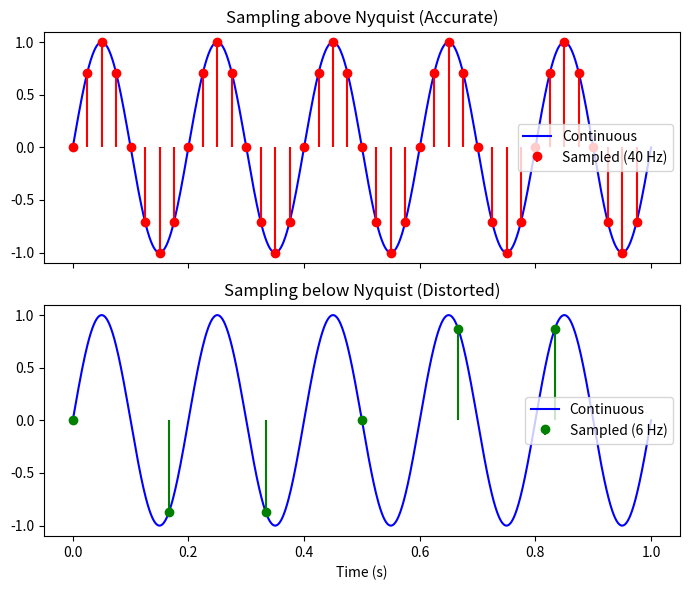

Source code (Python):
import numpy as np
import matplotlib.pyplot as plt

# Original continuous signal (5 Hz sine wave)
f = 5   # frequency of signal
t_cont = np.linspace(0, 1, 1000)
signal_cont = np.sin(2 * np.pi * f * t_cont)

# High sampling rate (40 Hz) -> above Nyquist
fs_high = 40
t_high = np.arange(0, 1, 1/fs_high)
signal_high = np.sin(2 * np.pi * f * t_high)

# Low sampling rate (6 Hz) -> below Nyquist
fs_low = 6
t_low = np.arange(0, 1, 1/fs_low)
signal_low = np.sin(2 * np.pi * f * t_low)

# Plot
fig, (ax1, ax2) = plt.subplots(2, 1, figsize=(7,6), sharex=True)

# High-rate sampling
ax1.plot(t_cont, signal_cont, 'b', label="Continuous")
ax1.stem(t_high, signal_high, linefmt='r-', markerfmt='ro', basefmt=" ", label="Sampled (40 Hz)")
ax1.set_title("Sampling above Nyquist (Accurate)")
ax1.legend()

# Low-rate sampling
ax2.plot(t_cont, signal_cont, 'b', label="Continuous")
ax2.stem(t_low, signal_low, linefmt='g-', markerfmt='go', basefmt=" ", label="Sampled (6 Hz)")
ax2.set_title("Sampling below Nyquist (Distorted)")
ax2.legend()

plt.xlabel("Time (s)")
plt.tight_layout()
plt.show()
